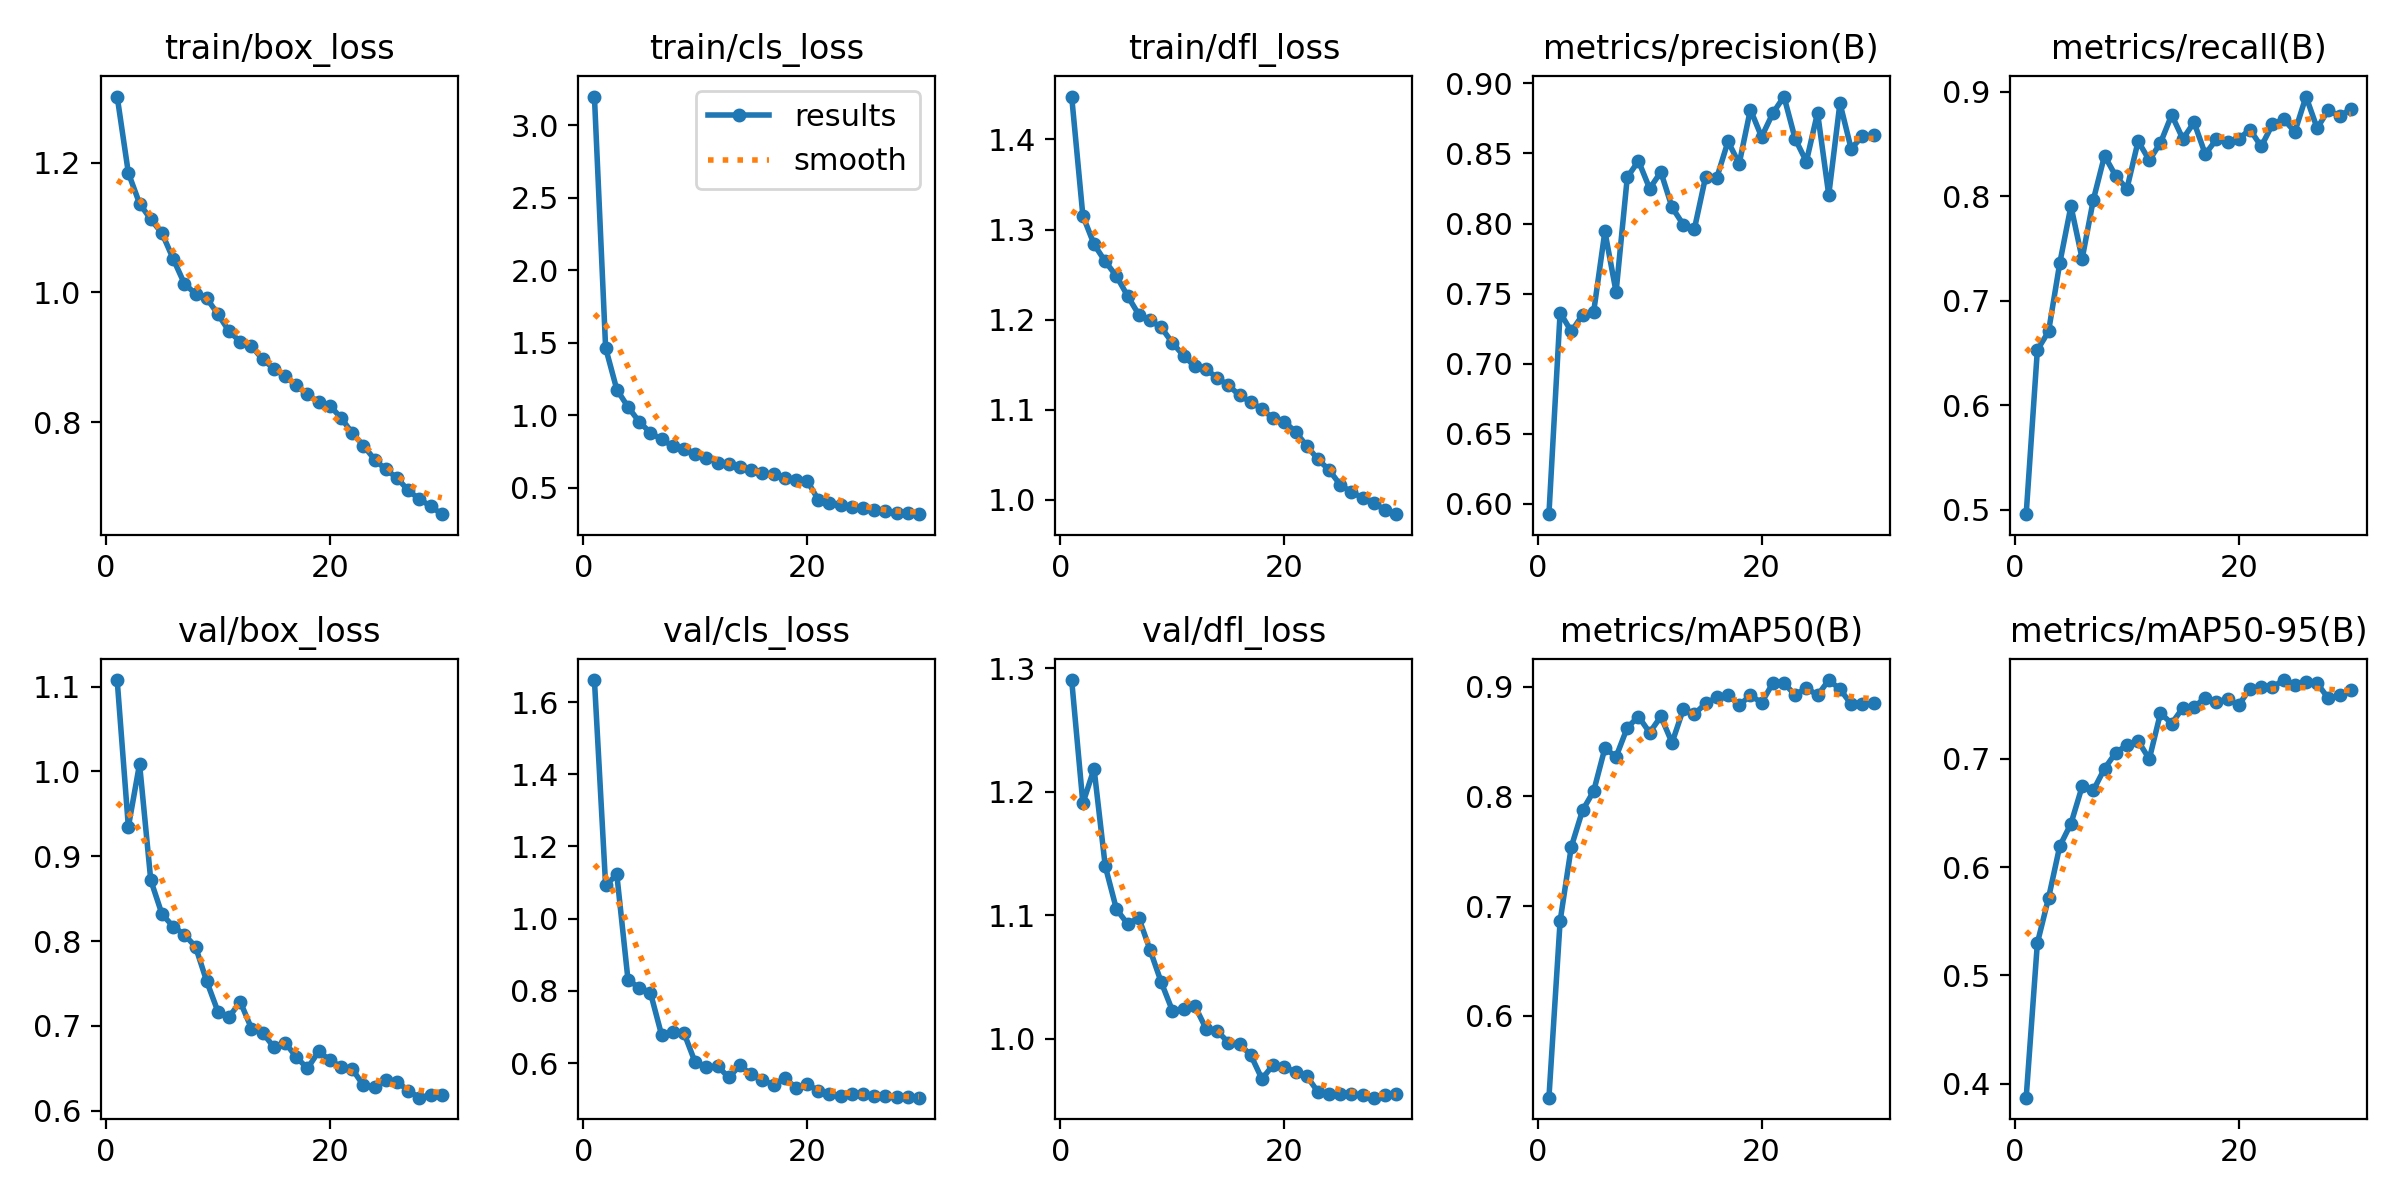

The file beside this chart, header and first rows:
epoch, time, train/box_loss, train/cls_loss, train/dfl_loss, metrics/precision(B), metrics/recall(B), metrics/mAP50(B), metrics/mAP50-95(B), val/box_loss, val/cls_loss, val/dfl_loss, lr/pg0, lr/pg1, lr/pg2
1, 79.18, 1.302, 3.198, 1.448, 0.5925, 0.4958, 0.5254, 0.3869, 1.108, 1.661, 1.291, 7.09111e-05, 7.09111e-05, 7.09111e-05
2, 155, 1.184, 1.466, 1.315, 0.7364, 0.6529, 0.6863, 0.5298, 0.9346, 1.092, 1.191, 0.0001372, 0.0001372, 0.0001372
3, 229.7, 1.137, 1.179, 1.284, 0.7229, 0.6706, 0.754, 0.5715, 1.009, 1.122, 1.219, 0.0001989, 0.0001989, 0.0001989
4, 304.2, 1.113, 1.059, 1.264, 0.7347, 0.7359, 0.7871, 0.6194, 0.8718, 0.8306, 1.14, 0.0001919, 0.0001919, 0.0001919
5, 378.4, 1.092, 0.9567, 1.248, 0.7371, 0.7905, 0.8047, 0.6401, 0.8318, 0.8088, 1.105, 0.0001849, 0.0001849, 0.0001849
6, 452.4, 1.052, 0.8807, 1.226, 0.7943, 0.7401, 0.8438, 0.6745, 0.8171, 0.7956, 1.093, 0.0001779, 0.0001779, 0.0001779
7, 527.1, 1.014, 0.8347, 1.205, 0.7511, 0.7965, 0.836, 0.671, 0.8076, 0.6783, 1.098, 0.0001708, 0.0001708, 0.0001708
8, 601.5, 0.9978, 0.7894, 1.199, 0.8329, 0.8387, 0.8625, 0.691, 0.7933, 0.6859, 1.072, 0.0001638, 0.0001638, 0.0001638
9, 675.9, 0.9909, 0.7655, 1.191, 0.8447, 0.8194, 0.8727, 0.7056, 0.7525, 0.6836, 1.046, 0.0001568, 0.0001568, 0.0001568
10, 750, 0.9666, 0.7318, 1.174, 0.8249, 0.8071, 0.858, 0.7129, 0.7168, 0.6024, 1.023, 0.0001497, 0.0001497, 0.0001497
11, 823.9, 0.9402, 0.7095, 1.16, 0.8368, 0.8526, 0.8727, 0.7166, 0.7106, 0.5881, 1.024, 0.0001427, 0.0001427, 0.0001427
12, 897.9, 0.924, 0.6746, 1.148, 0.8115, 0.8345, 0.8488, 0.6999, 0.7283, 0.5922, 1.027, 0.0001357, 0.0001357, 0.0001357
13, 971.9, 0.9175, 0.6624, 1.145, 0.7993, 0.8511, 0.8791, 0.7423, 0.6968, 0.5605, 1.008, 0.0001287, 0.0001287, 0.0001287
14, 1047, 0.8967, 0.645, 1.135, 0.7963, 0.8778, 0.875, 0.7326, 0.6918, 0.5937, 1.006, 0.0001216, 0.0001216, 0.0001216
15, 1121, 0.8826, 0.6259, 1.127, 0.8334, 0.8549, 0.8846, 0.7473, 0.6749, 0.5693, 0.997, 0.0001146, 0.0001146, 0.0001146
16, 1195, 0.871, 0.6042, 1.116, 0.8327, 0.8707, 0.8902, 0.7478, 0.6802, 0.5534, 0.9957, 0.0001076, 0.0001076, 0.0001076
17, 1269, 0.8567, 0.5934, 1.108, 0.8586, 0.8403, 0.8927, 0.7567, 0.6633, 0.54, 0.9869, 0.0001005, 0.0001005, 0.0001005
18, 1343, 0.8427, 0.567, 1.101, 0.8427, 0.8544, 0.8829, 0.7529, 0.6498, 0.5588, 0.9675, 9.3507e-05, 9.3507e-05, 9.3507e-05
19, 1418, 0.8311, 0.5571, 1.09, 0.8814, 0.8522, 0.892, 0.7552, 0.6697, 0.5324, 0.9789, 8.6478e-05, 8.6478e-05, 8.6478e-05
20, 1492, 0.8256, 0.5514, 1.087, 0.8618, 0.855, 0.8852, 0.7499, 0.6598, 0.5419, 0.9772, 7.9449e-05, 7.9449e-05, 7.9449e-05
21, 1586, 0.8066, 0.4189, 1.075, 0.8787, 0.8638, 0.903, 0.7649, 0.6516, 0.524, 0.9731, 7.242e-05, 7.242e-05, 7.242e-05
22, 1660, 0.7834, 0.3988, 1.06, 0.8906, 0.8476, 0.9032, 0.7665, 0.649, 0.5147, 0.9698, 6.5391e-05, 6.5391e-05, 6.5391e-05
23, 1735, 0.764, 0.3857, 1.045, 0.8604, 0.8687, 0.8921, 0.7662, 0.6298, 0.509, 0.957, 5.8362e-05, 5.8362e-05, 5.8362e-05
24, 1809, 0.7424, 0.3724, 1.033, 0.8442, 0.8739, 0.899, 0.7729, 0.6274, 0.5159, 0.9552, 5.1333e-05, 5.1333e-05, 5.1333e-05
25, 1883, 0.7271, 0.3597, 1.016, 0.8791, 0.8614, 0.8919, 0.7686, 0.6362, 0.5149, 0.9557, 4.4304e-05, 4.4304e-05, 4.4304e-05
26, 1956, 0.7142, 0.3504, 1.008, 0.8204, 0.8954, 0.9059, 0.771, 0.6342, 0.5092, 0.9555, 3.7275e-05, 3.7275e-05, 3.7275e-05
27, 2030, 0.6948, 0.3435, 1.002, 0.886, 0.865, 0.8976, 0.7699, 0.6236, 0.5091, 0.9544, 3.0246e-05, 3.0246e-05, 3.0246e-05
28, 2104, 0.6813, 0.3298, 0.9961, 0.8534, 0.8827, 0.884, 0.7559, 0.6153, 0.5052, 0.9523, 2.3217e-05, 2.3217e-05, 2.3217e-05
29, 2178, 0.6706, 0.3255, 0.9886, 0.8623, 0.8765, 0.8838, 0.7589, 0.6181, 0.5068, 0.9546, 1.6188e-05, 1.6188e-05, 1.6188e-05
30, 2252, 0.6582, 0.3195, 0.9839, 0.8628, 0.8835, 0.8847, 0.7638, 0.619, 0.5045, 0.9549, 9.159e-06, 9.159e-06, 9.159e-06
